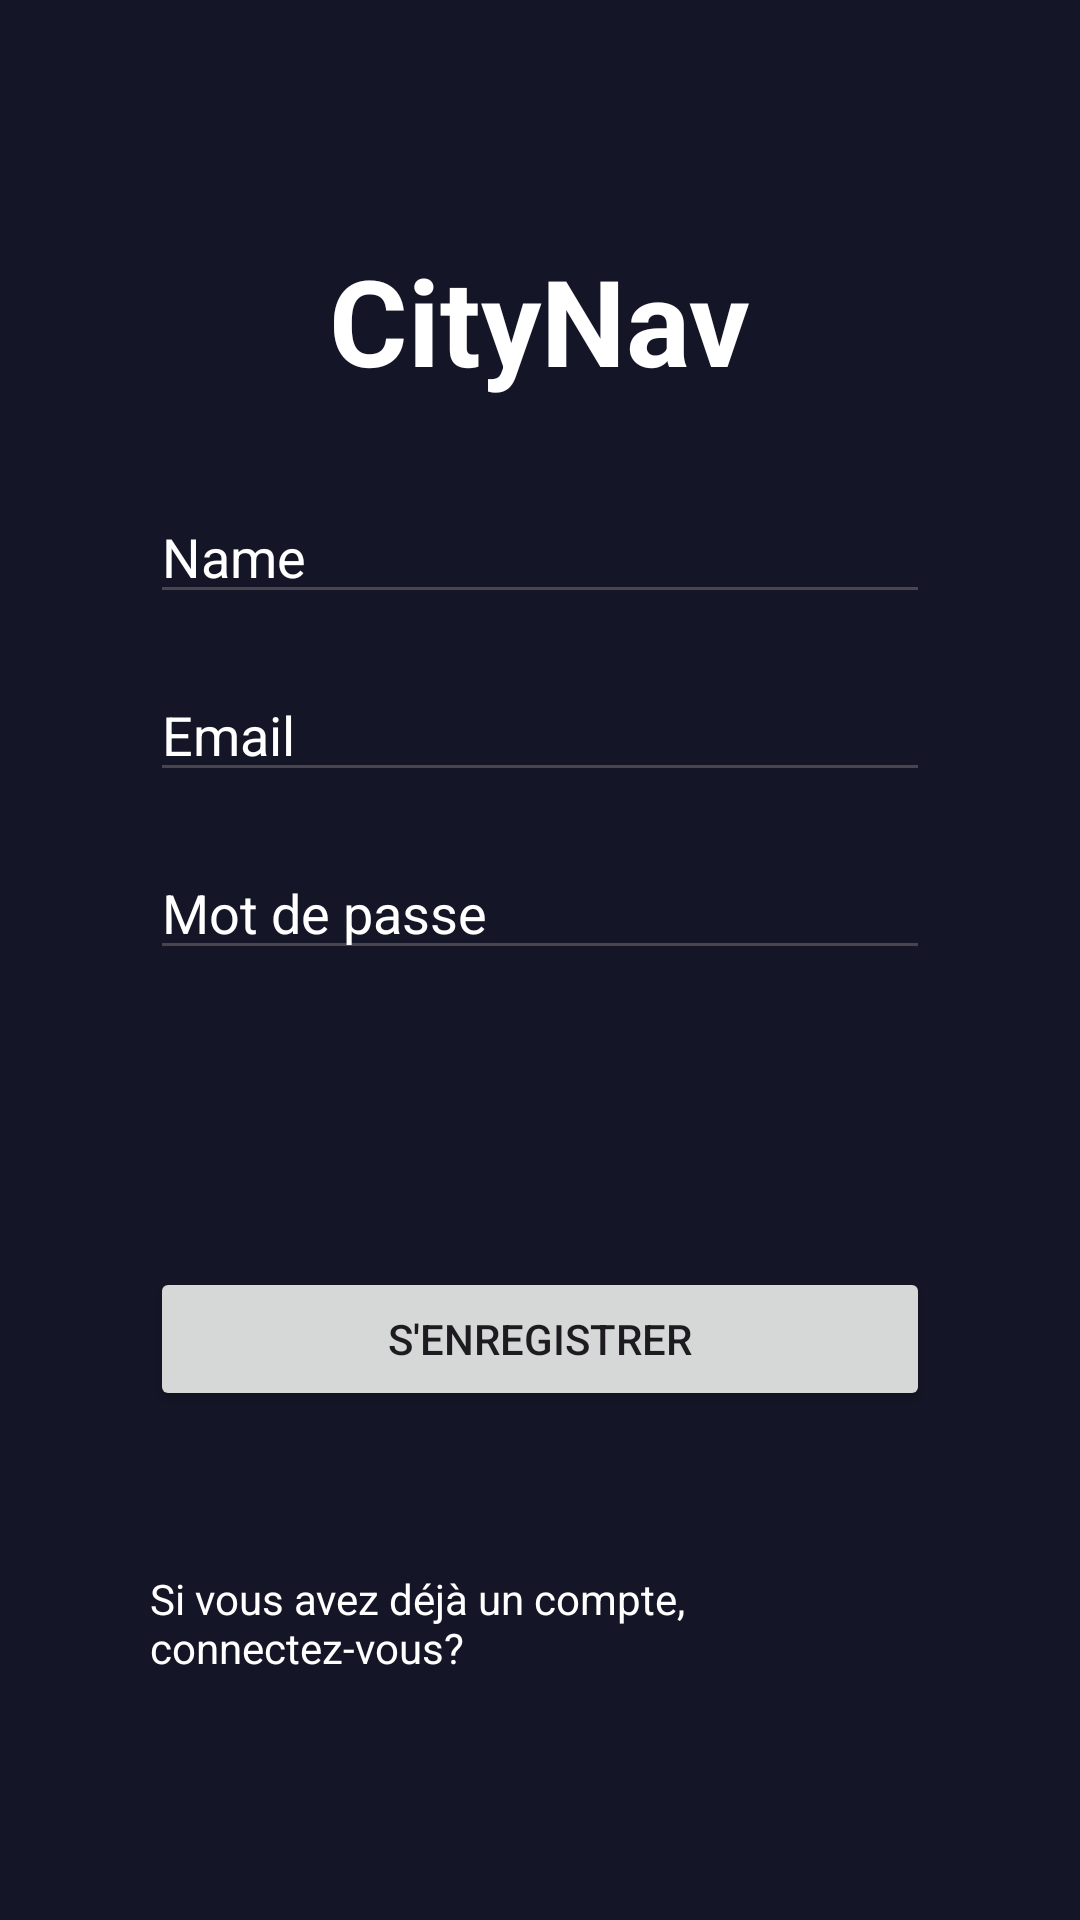

Layout XML and referenced resources for this Android screen:
<!-- AndroidManifest.xml: application theme Theme.CityNav -->
<!-- res/layout/register_activity.xml -->
<RelativeLayout xmlns:android="http://schemas.android.com/apk/res/android"
    android:layout_width="match_parent"
    android:layout_height="match_parent"
    android:background="@color/primaryBgColor"
    android:padding="50dp">

    <TextView
        android:id="@+id/citynav"
        android:layout_marginTop="30dp"
        style="@style/CityNav"
        android:layout_width="wrap_content"
        android:layout_height="wrap_content"
        android:text="CityNav"
        android:layout_centerHorizontal="true"
        />

    <EditText
        android:id="@+id/editTextName"
        android:layout_width="match_parent"
        android:layout_height="wrap_content"
        android:layout_marginBottom="8dp"
        android:layout_marginTop="30dp"
        android:hint="Name"
        android:layout_below="@id/citynav"
        android:textColor="@color/white"
        android:textColorHint="@color/white"
        android:inputType="text" />

    <EditText
        android:id="@+id/editTextEmail1"
        android:layout_width="match_parent"
        android:layout_height="wrap_content"
        android:layout_below="@id/editTextName"
        android:layout_marginBottom="8dp"
        android:layout_marginTop="10dp"
        android:textColor="@color/white"
        android:textColorHint="@color/white"
        android:hint="Email"
        android:inputType="textEmailAddress" />

    <EditText
        android:id="@+id/editTextPassword1"
        android:layout_width="match_parent"
        android:layout_height="wrap_content"
        android:layout_below="@id/editTextEmail1"
        android:layout_marginTop="10dp"
        android:layout_marginBottom="16dp"
        android:hint="Mot de passe"
        android:textColor="@color/white"
        android:textColorHint="@color/white"
        android:inputType="textPassword" />

    <Button
        android:id="@+id/btnRegister"
        android:layout_width="match_parent"
        android:layout_height="wrap_content"
        android:layout_below="@id/editTextPassword1"
        android:layout_marginTop="83dp"
        android:text="S'enregistrer" />

    <TextView
        android:id="@+id/tvLoginLink"
        android:layout_width="wrap_content"
        android:layout_height="wrap_content"
        android:layout_below="@id/btnRegister"
        android:layout_marginTop="53dp"
        android:clickable="true"
        android:onClick="goToLoginActivity"
        android:textColor="@color/white"
        android:text="Si vous avez déjà un compte, connectez-vous?"
        android:textColorLink="?attr/colorPrimary" />


</RelativeLayout>
<!-- resources referenced by this layout -->
<resources>
  <color name="primaryBgColor">#141627</color>
  <color name="white">#FFFFFFFF</color>
  <style name="CityNav">
          <item name="android:textColor">@color/white</item>
          <item name="android:textSize">40dp</item>
          <item name="android:textStyle">bold</item>
      </style>
  <style name="Theme.CityNav" parent="Base.Theme.CityNav" />
  <style name="Base.Theme.CityNav" parent="Theme.Material3.DayNight.NoActionBar">
          
          
          <item name="colorPrimaryDark">@color/primaryBgColor</item>
  
      </style>
</resources>
